Run: headless pygame with SDL's dummy video driver; simulated clock (each Clock.tick advances the game by its frame time, no real sleeping); random seed 0; keys injected as events and as key.get_pressed() state; no mouse input.
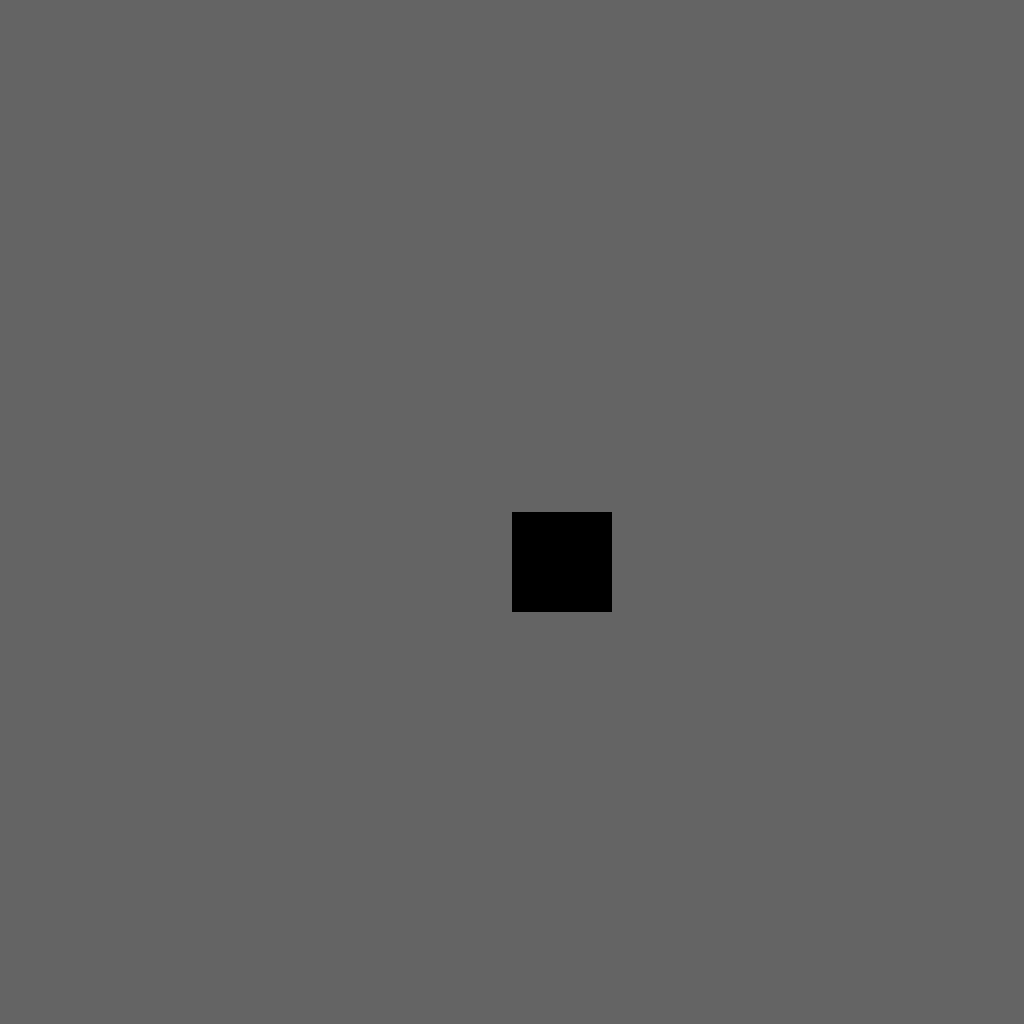
Frame 1 of 4 · flips 1–60 · no input
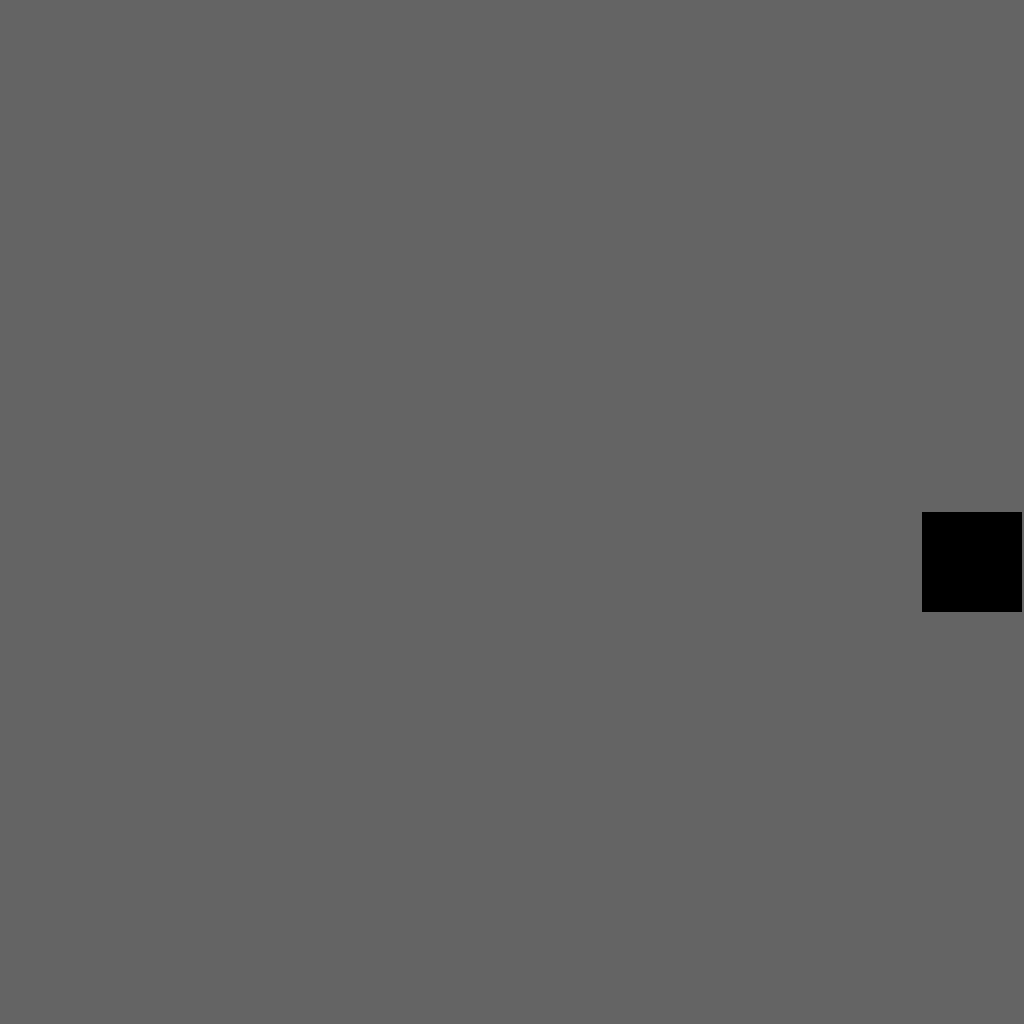
Frame 2 of 4 · flips 61–180 · tapped SPACE, RETURN · held RIGHT (→), D
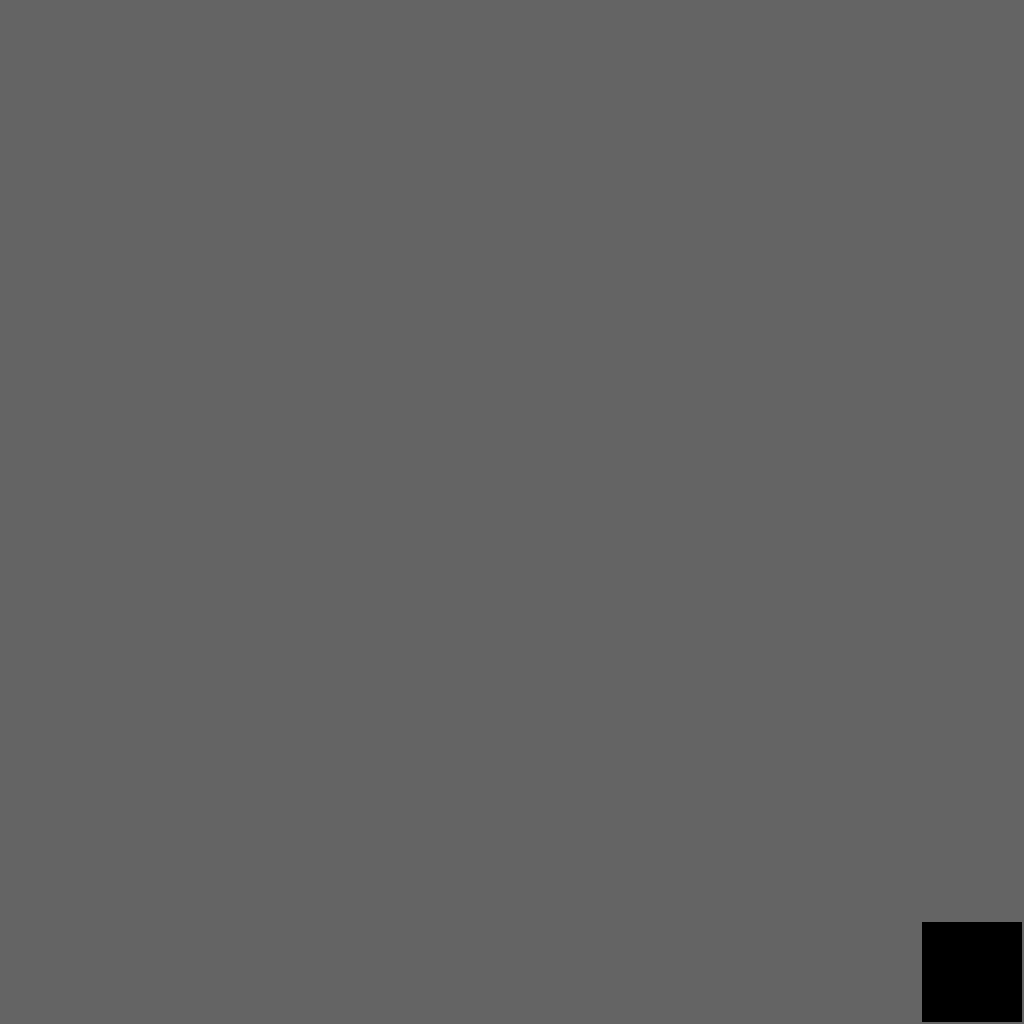
Frame 3 of 4 · flips 181–300 · held DOWN (↓), S
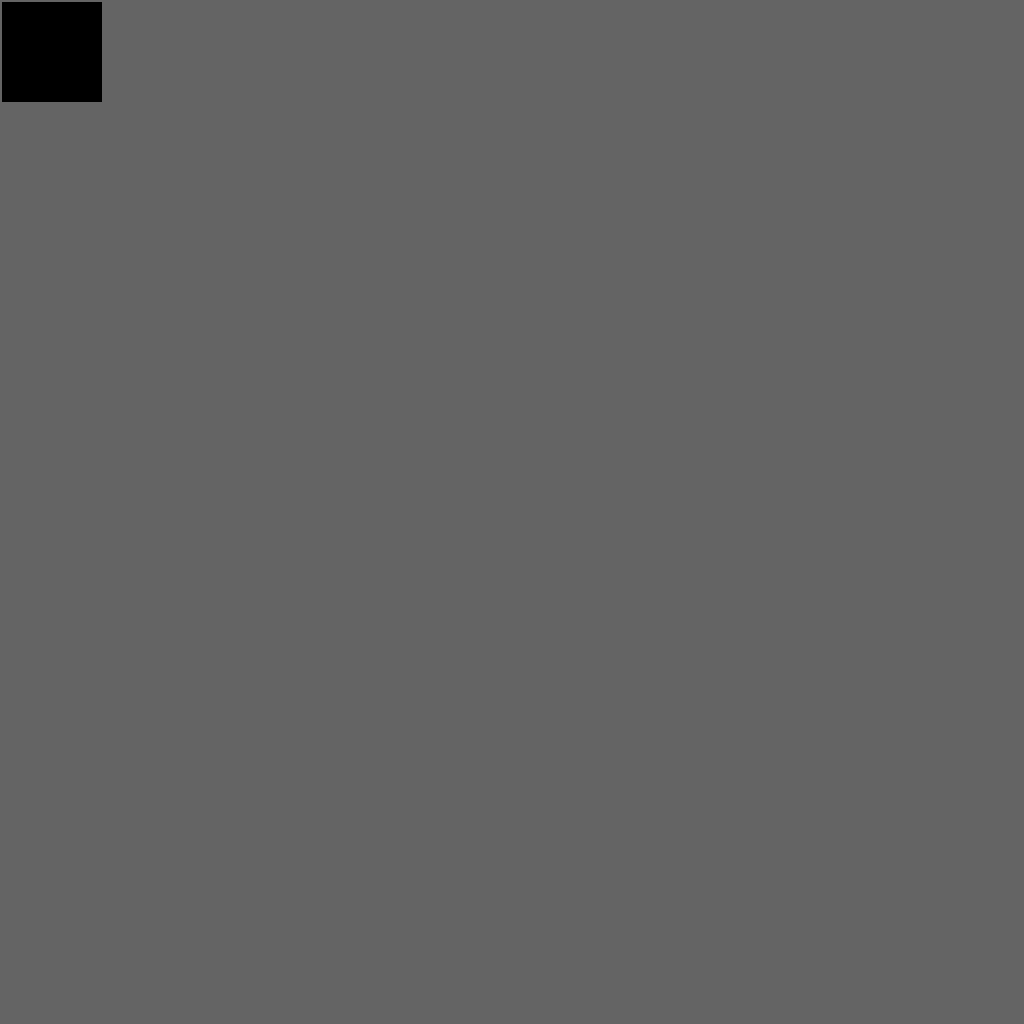
Frame 4 of 4 · flips 301–420 · held LEFT (←), A, UP (↑), W

The pygame program that drew these frames:

import pygame, sys
from typing import Tuple
from pygame.key import ScancodeWrapper
from pygame.math import Vector2
from pygame.surface import Surface
from pygame.time import Clock

pygame.init()
WIDTH: int = 1024
HEIGHT: int = 1024
BG_COLOR: Tuple[int,int,int] = (100,100,100)
DISPLAY: Surface = pygame.display.set_mode((HEIGHT, WIDTH))
PLAYER: Surface = pygame.Surface((100,100))
PLAYER_POS: Vector2 = pygame.Vector2(DISPLAY.get_width() / 2, DISPLAY.get_height() / 2)
PLAYER_SPEED: int = 10
CLOCK: Clock = pygame.time.Clock()
laserList: list = []

def inputHandler(keysPressed: ScancodeWrapper) -> None:
    if keysPressed[pygame.K_w]:
        PLAYER_POS.y -= PLAYER_SPEED
    if keysPressed[pygame.K_a]:
        PLAYER_POS.x -= PLAYER_SPEED
    if keysPressed[pygame.K_s]:
        PLAYER_POS.y += PLAYER_SPEED
    if keysPressed[pygame.K_d]:
        PLAYER_POS.x += PLAYER_SPEED
    if keysPressed[pygame.K_SPACE]:
        laserList.append(Laser(Vector2(PLAYER_POS.x, PLAYER_POS.y)))

def keepPlayerInBounds(pPos: Vector2) -> Vector2:
    correctedPos = pPos
    posX, posY = pPos
    if posX >= WIDTH - 100:
        correctedPos.x = posX - 10
    if posX <= 0:
        correctedPos.x = posX + 10
    if posY >= HEIGHT - 100:
        correctedPos.y = posY - 10
    if posY <= 0:
        correctedPos.y = posY + 10
    return correctedPos

class Laser:
    def __init__(self, pos: Vector2):
        self.x = pos.x + 50
        self.y = pos.y
        self.LASER = pygame.Surface((10,30))

    def updatePos(self):
        self.y -= 14

while True:
    for event in pygame.event.get():
        if event.type == pygame.QUIT:
            pygame.quit()
            sys.exit()

    DISPLAY.fill(BG_COLOR)
    DISPLAY.blit(PLAYER, PLAYER_POS)
    inputHandler(pygame.key.get_pressed())
    PLAYER_POS = keepPlayerInBounds(PLAYER_POS)
    for laser in laserList:
        laser.updatePos()
        DISPLAY.blit(laser.LASER, (laser.x, laser.y))
    CLOCK.tick(60)
    pygame.display.update()
